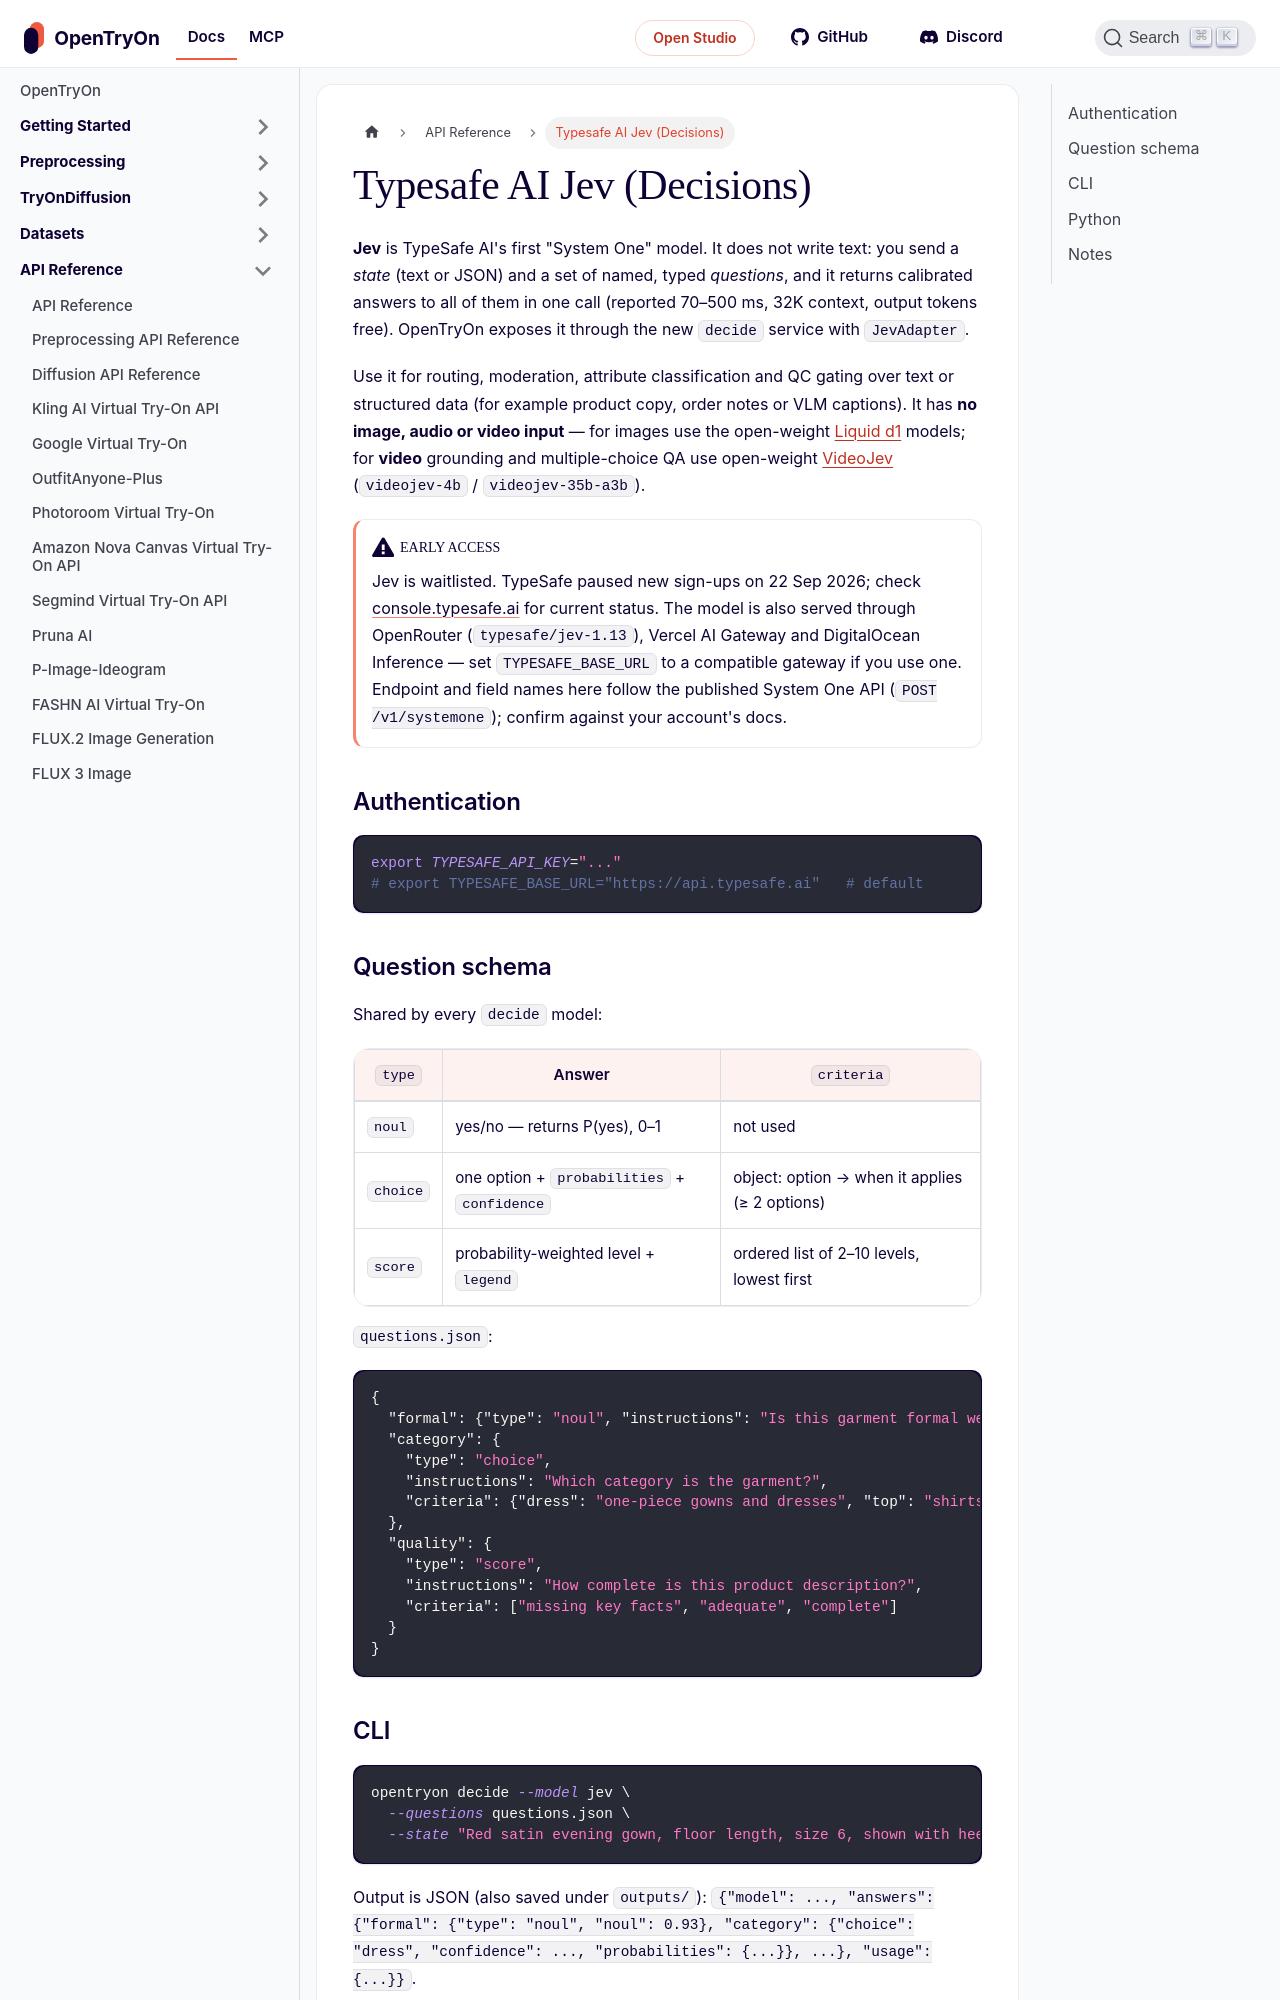

repository: tryonlabs/opentryon · page: api-reference/typesafe-jev.html · generator: docusaurus

---
sidebar_position: 29
title: Typesafe AI Jev (Decisions)
description: Calibrated yes/no, choice and score decisions from Typesafe AI's Jev "System One" model via the opentryon decide service.
keywords:
  - Typesafe AI
  - Jev
  - System One
  - decision model
  - classification
  - routing
  - calibrated probabilities
---

# Typesafe AI Jev (Decisions)

**Jev** is TypeSafe AI's first "System One" model. It does not write text: you send a *state* (text or JSON) and a set of named, typed *questions*, and it returns calibrated answers to all of them in one call (reported 70–500 ms, 32K context, output tokens free). OpenTryOn exposes it through the new `decide` service with `JevAdapter`.

Use it for routing, moderation, attribute classification and QC gating over text or structured data (for example product copy, order notes or VLM captions). It has **no image, audio or video input** — for images use the open-weight [Liquid d1](../local-models/liquid-d1.md) models; for **video** grounding and multiple-choice QA use open-weight [VideoJev](../local-models/videojev.md) (`videojev-4b` / `videojev-35b-a3b`).

:::warning Early access
Jev is waitlisted. TypeSafe paused new sign-ups on 22 Sep 2026; check [console.typesafe.ai](https://console.typesafe.ai) for current status. The model is also served through OpenRouter (`typesafe/jev-1.13`), Vercel AI Gateway and DigitalOcean Inference — set `TYPESAFE_BASE_URL` to a compatible gateway if you use one. Endpoint and field names here follow the published System One API (`POST /v1/systemone`); confirm against your account's docs.
:::

## Authentication

```bash
export TYPESAFE_API_KEY="..."
# export TYPESAFE_BASE_URL="https://api.typesafe.ai"   # default
```
